Image classification data set "dataset" (GrowbotHub/dataset-growth-stage-radish on GitHub). Class labels (2): ready, small.

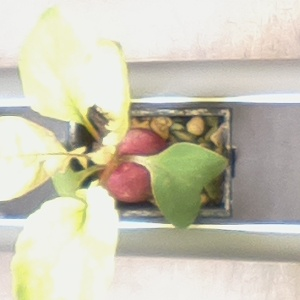
Label: ready

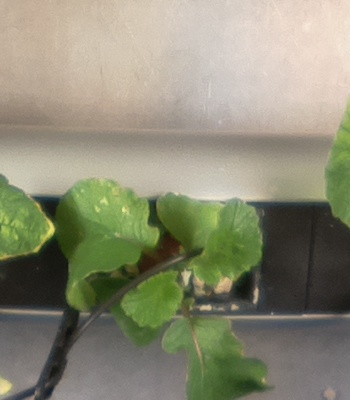
Label: ready

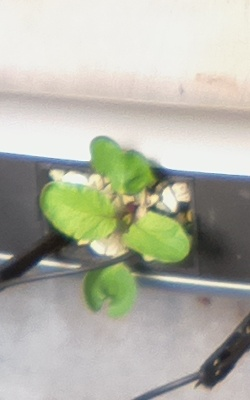
Label: small

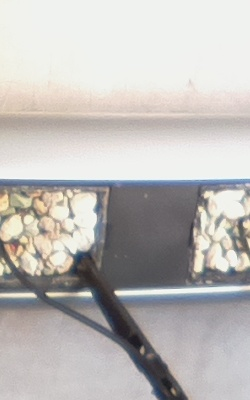
Label: small

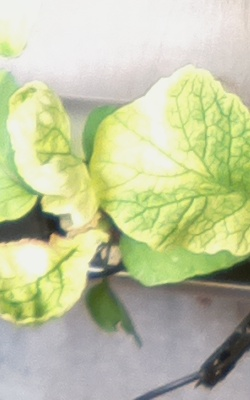
Label: ready

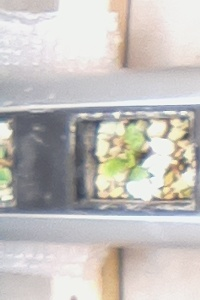
Label: small
